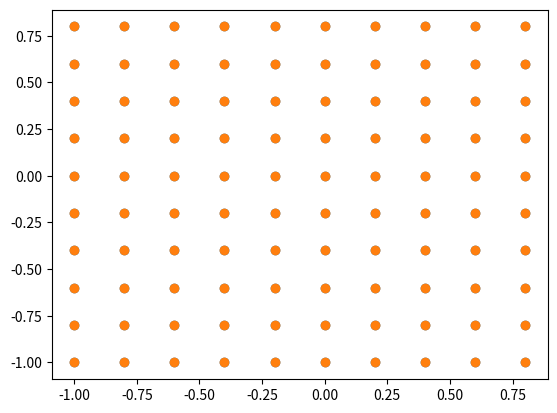

Source code (Python):
import matplotlib.pyplot as plt
import numpy as np

f = lambda z: z ** 3
h = 10 ** (-8.5)
d2 = lambda z: 3 * z ** 2


def d(func, z):
    delta_z = complex(h, h)
    w = func(z + delta_z) - func(z)
    return w / delta_z


def make_values(mini, maxi, accuracy):  # maxi excluded
    increment = (maxi - mini) / accuracy
    values = []
    for i in range(accuracy):
        for r in range(accuracy):
            values.append(complex(r * increment + mini, i * increment + mini))
    return values


def grid_to_axes(values):
    return [a.real for a in values], [a.imag for a in values]


z_ = make_values(-1, 1, 10)
z2 = list(map(f, z_))
z3 = list(map(lambda z: z + complex(h, h), z_))


def calculate_approximation():
    differences = []
    for j in range(len(z_)):
        try:
            differences.append(abs(d2(z_[j]) - d(f, z_[j])))
        except ZeroDivisionError:
            pass
    return differences


print(sum(calculate_approximation()))

r_, i_ = grid_to_axes(z_)
plt.scatter(r_, i_)
r_, i_ = grid_to_axes(z3)
plt.scatter(r_, i_)
plt.show()
